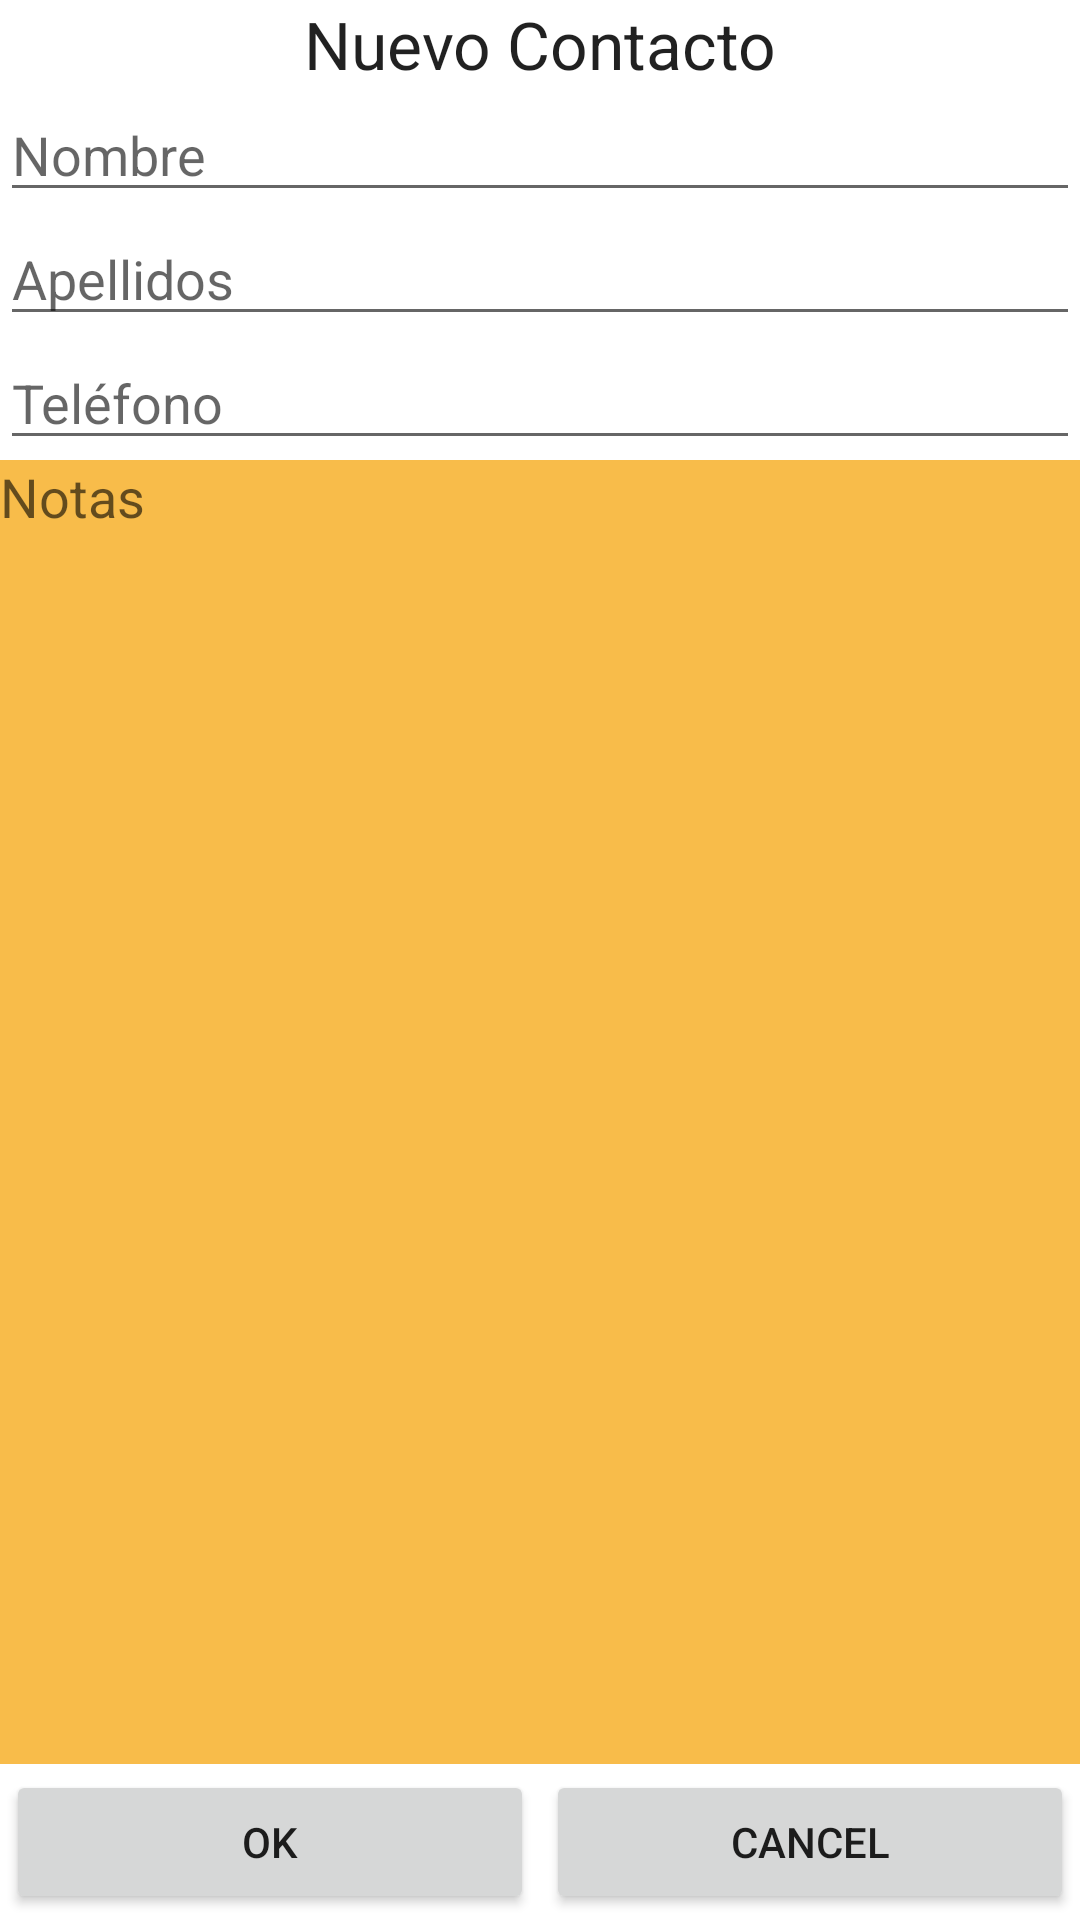

Produce the Android XML layout that renders to this screen, including the resource entries it uses.
<!-- AndroidManifest.xml: application theme Theme.Practica2_k -->
<!-- res/layout/activity_agenda.xml -->
<?xml version="1.0" encoding="utf-8"?>
<LinearLayout xmlns:android="http://schemas.android.com/apk/res/android"
    xmlns:app="http://schemas.android.com/apk/res-auto"
    xmlns:tools="http://schemas.android.com/tools"
    android:layout_width="match_parent"
    android:layout_height="match_parent"
    android:orientation="vertical"
    tools:context=".AgendaActivity">

    <TextView
        android:id="@+id/tvTitulo"
        android:layout_width="match_parent"
        android:layout_height="wrap_content"
        android:text="Nuevo Contacto"
        android:textAlignment="center"
        android:textAppearance="@style/TextAppearance.AppCompat.Large" />

    <EditText
        android:id="@+id/etNombre"
        android:layout_width="match_parent"
        android:layout_height="wrap_content"
        android:ems="10"
        android:hint="@string/Nombre"
        android:inputType="textPersonName" />

    <EditText
        android:id="@+id/etApellido"
        android:layout_width="match_parent"
        android:layout_height="wrap_content"
        android:ems="10"
        android:hint="@string/Apellidos"
        android:inputType="textPersonName" />

    <EditText
        android:id="@+id/etTelefono"
        android:layout_width="match_parent"
        android:layout_height="wrap_content"
        android:hint="@string/telefono"
        android:ems="10"
        android:inputType="phone" />

    <EditText
        android:id="@+id/etNotas"
        android:layout_width="match_parent"
        android:layout_height="0dp"
        android:layout_weight="1"
        android:background="#F8BC4A"
        android:ems="10"
        android:gravity="start|top"
        android:hint="@string/Notas"
        android:inputType="textMultiLine" />

    <LinearLayout
        android:layout_width="match_parent"
        android:layout_height="wrap_content"
        android:orientation="horizontal">

        <Button
            android:id="@+id/btAceptar"
            android:layout_width="wrap_content"
            android:layout_height="wrap_content"
            android:layout_margin="2dp"
            android:layout_weight="1"
            android:text="@android:string/ok" />

        <Button
            android:id="@+id/btCancelar"
            android:layout_width="wrap_content"
            android:layout_height="wrap_content"
            android:layout_margin="2dp"
            android:layout_weight="1"
            android:text="@android:string/cancel" />
    </LinearLayout>


</LinearLayout>
<!-- resources referenced by this layout -->
<resources>
  <string name="Apellidos">Apellidos</string>
  <string name="Nombre">Nombre</string>
  <string name="Notas">Notas</string>
  <string name="telefono">Teléfono</string>
  <style name="Theme.Practica2_k" parent="Theme.MaterialComponents.DayNight.DarkActionBar">
          
          <item name="colorPrimary">@color/purple_500</item>
          <item name="colorPrimaryVariant">@color/purple_700</item>
          <item name="colorOnPrimary">@color/white</item>
          
          <item name="colorSecondary">@color/teal_200</item>
          <item name="colorSecondaryVariant">@color/teal_700</item>
          <item name="colorOnSecondary">@color/black</item>
          
          <item name="android:statusBarColor" tools:targetApi="l">?attr/colorPrimaryVariant</item>
          
      </style>
  <color name="purple_500">#FF6200EE</color>
  <color name="purple_700">#FF3700B3</color>
  <color name="white">#FFFFFFFF</color>
  <color name="teal_200">#FF03DAC5</color>
  <color name="teal_700">#FF018786</color>
  <color name="black">#FF000000</color>
</resources>
